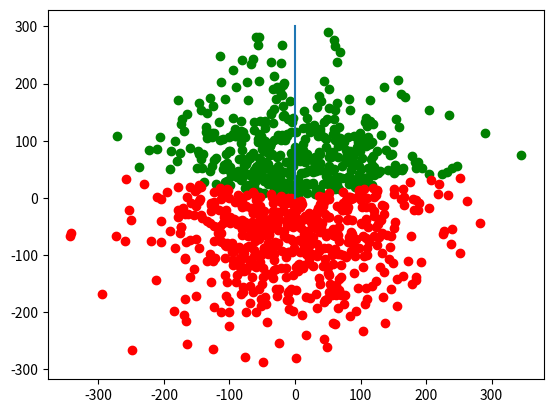

Write the Python code that produced this figure.

# import the random module
import random
import matplotlib.pyplot as plt 
import math
import numpy as np

  
# determining the values of the parameters
muu = 0
sigmaa = 100
numbers = 1000
xaxis = []
yaxis = []  
xaxisDEAD = []
yaxisDEAD = []
theta = math.pi /2
alpha = 2.79
l = 300
p = np.array([0,0])

def gauss_2d(mu, sigma):
    x = random.gauss(mu, sigma)
    y = random.gauss(mu, sigma)
    return (x, y)

for j in range(0, numbers):
    x, y = gauss_2d(muu, sigmaa)
    s = np.array([x,y])
    lengthS = math.sqrt(((s[1]-p[1])**2+(s[0]-p[0])**2))
    fL = np.array([math.cos(theta)*l, math.sin(theta)*l])
    first = math.acos((np.dot(s,fL))/(lengthS*l))
    second = alpha /2
    if first <= second:
        xaxis.append(x)
        yaxis.append(y)
    else: 
        xaxisDEAD.append(x)
        yaxisDEAD.append(y)

plt.plot(xaxis,yaxis,marker="o",linestyle="",color='green') 
plt.plot(xaxisDEAD,yaxisDEAD,marker="o",linestyle="",color='red') 
frustumx = np.array([p[0], fL[0]])
frustumy = np.array([p[1], fL[1]])
print(math.sin(theta))
plt.plot(frustumx, frustumy)

plt.show()
